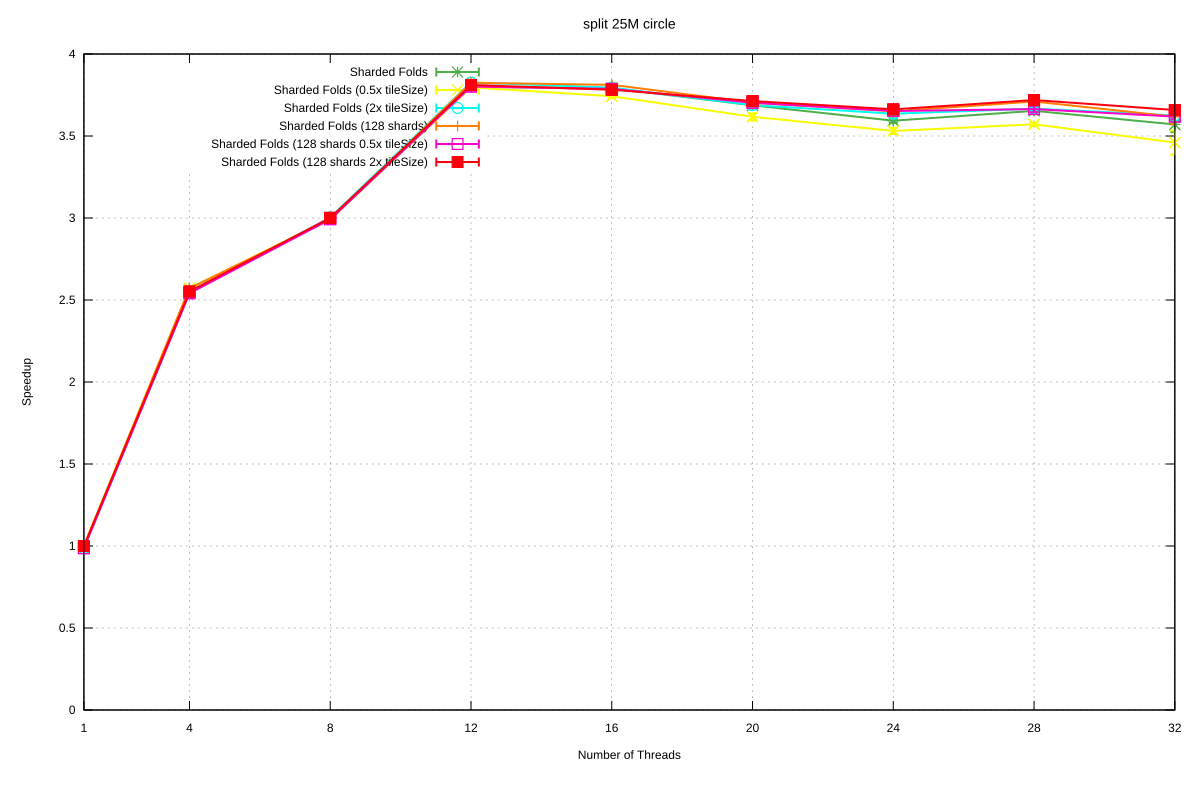

Values plotted in this chart, from the file beside it:
Name, Mean, MeanLB, MeanUB, Stddev, StddevLB, StddevUB, scheduler, threads
split/25M_circle, 0.977, 0.9648, 0.9936, 1.5830538416856128e-2, 7.558574744810642e-3, 1.9504897273686206e-2, Sharded Folds, 1
split/25M_circle, 0.3802, 0.3781, 0.382, 2.459637987755171e-3, 7.973900064826012e-4, 3.304503519731569e-3, Sharded Folds, 4
split/25M_circle, 0.3266, 0.326, 0.3272, 7.118293465874432e-4, 4.1445794290844324e-4, 1.076410929960569e-3, Sharded Folds, 8
split/25M_circle, 0.2572, 0.256, 0.2583, 1.4527342814945555e-3, 9.864328815680397e-4, 1.6469179039043668e-3, Sharded Folds, 12
split/25M_circle, 0.2577, 0.2571, 0.2588, 9.770668680373431e-4, 3.3831300045098487e-4, 1.377736636285773e-3, Sharded Folds, 16
split/25M_circle, 0.265, 0.2642, 0.2659, 1.1211993693400486e-3, 7.873683441620358e-4, 1.3174136659605004e-3, Sharded Folds, 20
split/25M_circle, 0.2719, 0.271, 0.2729, 1.1893284540582213e-3, 7.242491948070085e-4, 1.5513277086170146e-3, Sharded Folds, 24
split/25M_circle, 0.2674, 0.2667, 0.2681, 9.079987795683552e-4, 5.373773840087511e-4, 1.2156511834457368e-3, Sharded Folds, 28
split/25M_circle, 0.2736, 0.2704, 0.2776, 4.505406509937774e-3, 3.2865417098576688e-3, 5.212825208087518e-3, Sharded Folds, 32
split/25M_circle, 0.977, 0.9674, 0.9921, 1.429539509979022e-2, 4.8012706436411333e-4, 1.7694199857220004e-2, Sharded Folds (0.5x tileSize), 1
split/25M_circle, 0.3801, 0.3785, 0.3809, 1.5378658629497883e-3, 6.2587844611594e-5, 1.899258021106748e-3, Sharded Folds (0.5x tileSize), 4
split/25M_circle, 0.3263, 0.3255, 0.3279, 1.2983173016980433e-3, 1.5554049327924928e-4, 1.702700421823051e-3, Sharded Folds (0.5x tileSize), 8
split/25M_circle, 0.2573, 0.2571, 0.2576, 3.7485082268368515e-4, 1.9350633067162067e-4, 5.316138958118404e-4, Sharded Folds (0.5x tileSize), 12
split/25M_circle, 0.261, 0.26, 0.2617, 1.1524484536486613e-3, 6.609376798380392e-4, 1.7804851792927825e-3, Sharded Folds (0.5x tileSize), 16
split/25M_circle, 0.2701, 0.2689, 0.2721, 2.0526762052081337e-3, 6.19597916950528e-4, 2.9064543045901896e-3, Sharded Folds (0.5x tileSize), 20
split/25M_circle, 0.2767, 0.2755, 0.2784, 1.787712784547697e-3, 6.964309676563757e-4, 2.4799051329739883e-3, Sharded Folds (0.5x tileSize), 24
split/25M_circle, 0.2736, 0.2726, 0.2742, 1.066109120825442e-3, 5.179395829095968e-4, 1.5912313585032176e-3, Sharded Folds (0.5x tileSize), 28
split/25M_circle, 0.2824, 0.2779, 0.2901, 6.992154264048155e-3, 2.7597774655925165e-3, 8.863988836434349e-3, Sharded Folds (0.5x tileSize), 32
split/25M_circle, 0.991, 0.985, 0.9987, 7.497708139754368e-3, 8.553096459904767e-4, 9.394373407774811e-3, Sharded Folds (2x tileSize), 1
split/25M_circle, 0.3842, 0.3833, 0.3849, 8.809506214660452e-4, 7.60600155313173e-4, 9.560759360133107e-4, Sharded Folds (2x tileSize), 4
split/25M_circle, 0.3253, 0.3233, 0.3261, 1.4796879675829226e-3, 9.41730347392498e-5, 2.0734475724532354e-3, Sharded Folds (2x tileSize), 8
split/25M_circle, 0.2553, 0.2545, 0.2561, 9.951561780190534e-4, 6.139793126702058e-4, 1.47776839585916e-3, Sharded Folds (2x tileSize), 12
split/25M_circle, 0.2574, 0.2567, 0.2585, 1.160296541729939e-3, 4.2316324851176157e-4, 1.726322015592112e-3, Sharded Folds (2x tileSize), 16
split/25M_circle, 0.2649, 0.2639, 0.2656, 1.0667196275694337e-3, 6.281622615896808e-4, 1.6058731290371365e-3, Sharded Folds (2x tileSize), 20
split/25M_circle, 0.2687, 0.2681, 0.2695, 7.983389673799585e-4, 3.580035415885315e-4, 1.067829491495126e-3, Sharded Folds (2x tileSize), 24
split/25M_circle, 0.2664, 0.2658, 0.2673, 1.0214570270879405e-3, 5.206151771210219e-4, 1.5636270536392514e-3, Sharded Folds (2x tileSize), 28
split/25M_circle, 0.2695, 0.2684, 0.2708, 1.5859783615212212e-3, 9.180256017796741e-4, 2.3860256644578273e-3, Sharded Folds (2x tileSize), 32
split/25M_circle, 0.9812, 0.9735, 0.9875, 8.009866043754879e-3, 3.6215357101592634e-3, 1.0725062053731515e-2, Sharded Folds (128 shards), 1
split/25M_circle, 0.3799, 0.3787, 0.381, 1.395716303766739e-3, 5.120085552334785e-4, 1.9078196284510365e-3, Sharded Folds (128 shards), 4
split/25M_circle, 0.3267, 0.3253, 0.3276, 1.590186720405114e-3, 7.478819128296293e-4, 2.403360099545587e-3, Sharded Folds (128 shards), 8
split/25M_circle, 0.2554, 0.2545, 0.2559, 8.826049832218822e-4, 3.393356202737234e-4, 1.171008783054308e-3, Sharded Folds (128 shards), 12
split/25M_circle, 0.2563, 0.256, 0.2568, 4.883749029242472e-4, 1.948055911859983e-4, 6.74040035712009e-4, Sharded Folds (128 shards), 16
split/25M_circle, 0.2638, 0.2634, 0.2641, 4.199294099759667e-4, 2.2844576633546478e-4, 5.779220673578213e-4, Sharded Folds (128 shards), 20
split/25M_circle, 0.2676, 0.2674, 0.2677, 1.9606063195683177e-4, 1.2819074201306848e-4, 2.2986005719985618e-4, Sharded Folds (128 shards), 24
split/25M_circle, 0.2633, 0.2629, 0.2637, 5.291155091945227e-4, 3.725900693359119e-4, 6.643843850308993e-4, Sharded Folds (128 shards), 28
split/25M_circle, 0.2701, 0.2667, 0.2735, 4.3688680943440574e-3, 3.123580990238593e-3, 5.6312050089855e-3, Sharded Folds (128 shards), 32
split/25M_circle, 0.9903, 0.9761, 0.9985, 1.3879709356606276e-2, 4.2652590200304985e-3, 1.888479040266011e-2, Sharded Folds (128 shards 0.5x tileSize), 1
split/25M_circle, 0.3845, 0.3808, 0.3883, 4.153152901181714e-3, 1.6636030438045568e-3, 5.759459648440765e-3, Sharded Folds (128 shards 0.5x tileSize), 4
split/25M_circle, 0.3265, 0.3262, 0.3266, 2.2893503971893646e-4, 1.268254736689297e-4, 2.9384866899280547e-4, Sharded Folds (128 shards 0.5x tileSize), 8
split/25M_circle, 0.257, 0.2566, 0.2574, 5.262656516346654e-4, 3.522084801750932e-4, 7.092894579613846e-4, Sharded Folds (128 shards 0.5x tileSize), 12
split/25M_circle, 0.258, 0.2574, 0.2585, 6.739775052785749e-4, 4.7138370811551124e-4, 8.21258421032573e-4, Sharded Folds (128 shards 0.5x tileSize), 16
split/25M_circle, 0.2639, 0.2634, 0.2645, 6.988789951602664e-4, 3.3762010204798005e-4, 9.614501419457742e-4, Sharded Folds (128 shards 0.5x tileSize), 20
split/25M_circle, 0.2675, 0.2669, 0.2682, 8.129634319407345e-4, 3.551989765687331e-4, 1.1896132452467343e-3, Sharded Folds (128 shards 0.5x tileSize), 24
split/25M_circle, 0.2666, 0.2651, 0.268, 1.7886847184940791e-3, 9.79006590136705e-4, 2.3863169352021955e-3, Sharded Folds (128 shards 0.5x tileSize), 28
split/25M_circle, 0.27, 0.2691, 0.2716, 1.6466815478840588e-3, 2.436015077599196e-4, 2.3233318046847577e-3, Sharded Folds (128 shards 0.5x tileSize), 32
split/25M_circle, 0.9772, 0.9693, 0.9915, 1.4081655559426465e-2, 2.9917884773264514e-3, 1.824244554159831e-2, Sharded Folds (128 shards 2x tileSize), 1
split/25M_circle, 0.3828, 0.3786, 0.3843, 2.9200807393978123e-3, 2.1066764373519915e-4, 3.6711625810501563e-3, Sharded Folds (128 shards 2x tileSize), 4
split/25M_circle, 0.3255, 0.3222, 0.3269, 2.823294914397284e-3, 4.0079890250502943e-4, 4.039970317787267e-3, Sharded Folds (128 shards 2x tileSize), 8
split/25M_circle, 0.2563, 0.2555, 0.2585, 1.672198268386591e-3, 4.772033848902816e-4, 2.3255379297710296e-3, Sharded Folds (128 shards 2x tileSize), 12
split/25M_circle, 0.2583, 0.2573, 0.2597, 1.5347187728378265e-3, 1.098398736113495e-3, 1.8181114762381842e-3, Sharded Folds (128 shards 2x tileSize), 16
split/25M_circle, 0.2631, 0.2627, 0.2635, 4.8937872650957e-4, 2.850805988343572e-4, 6.714254854488605e-4, Sharded Folds (128 shards 2x tileSize), 20
split/25M_circle, 0.2667, 0.266, 0.2679, 1.3141047061826722e-3, 1.3296862149974925e-4, 1.7741463369807904e-3, Sharded Folds (128 shards 2x tileSize), 24
split/25M_circle, 0.2627, 0.2621, 0.2632, 7.159039922070614e-4, 5.296837552819931e-4, 8.918031751057126e-4, Sharded Folds (128 shards 2x tileSize), 28
split/25M_circle, 0.2671, 0.2658, 0.2681, 1.4064257450382405e-3, 8.674619879899565e-4, 2.0905835251475787e-3, Sharded Folds (128 shards 2x tileSize), 32
